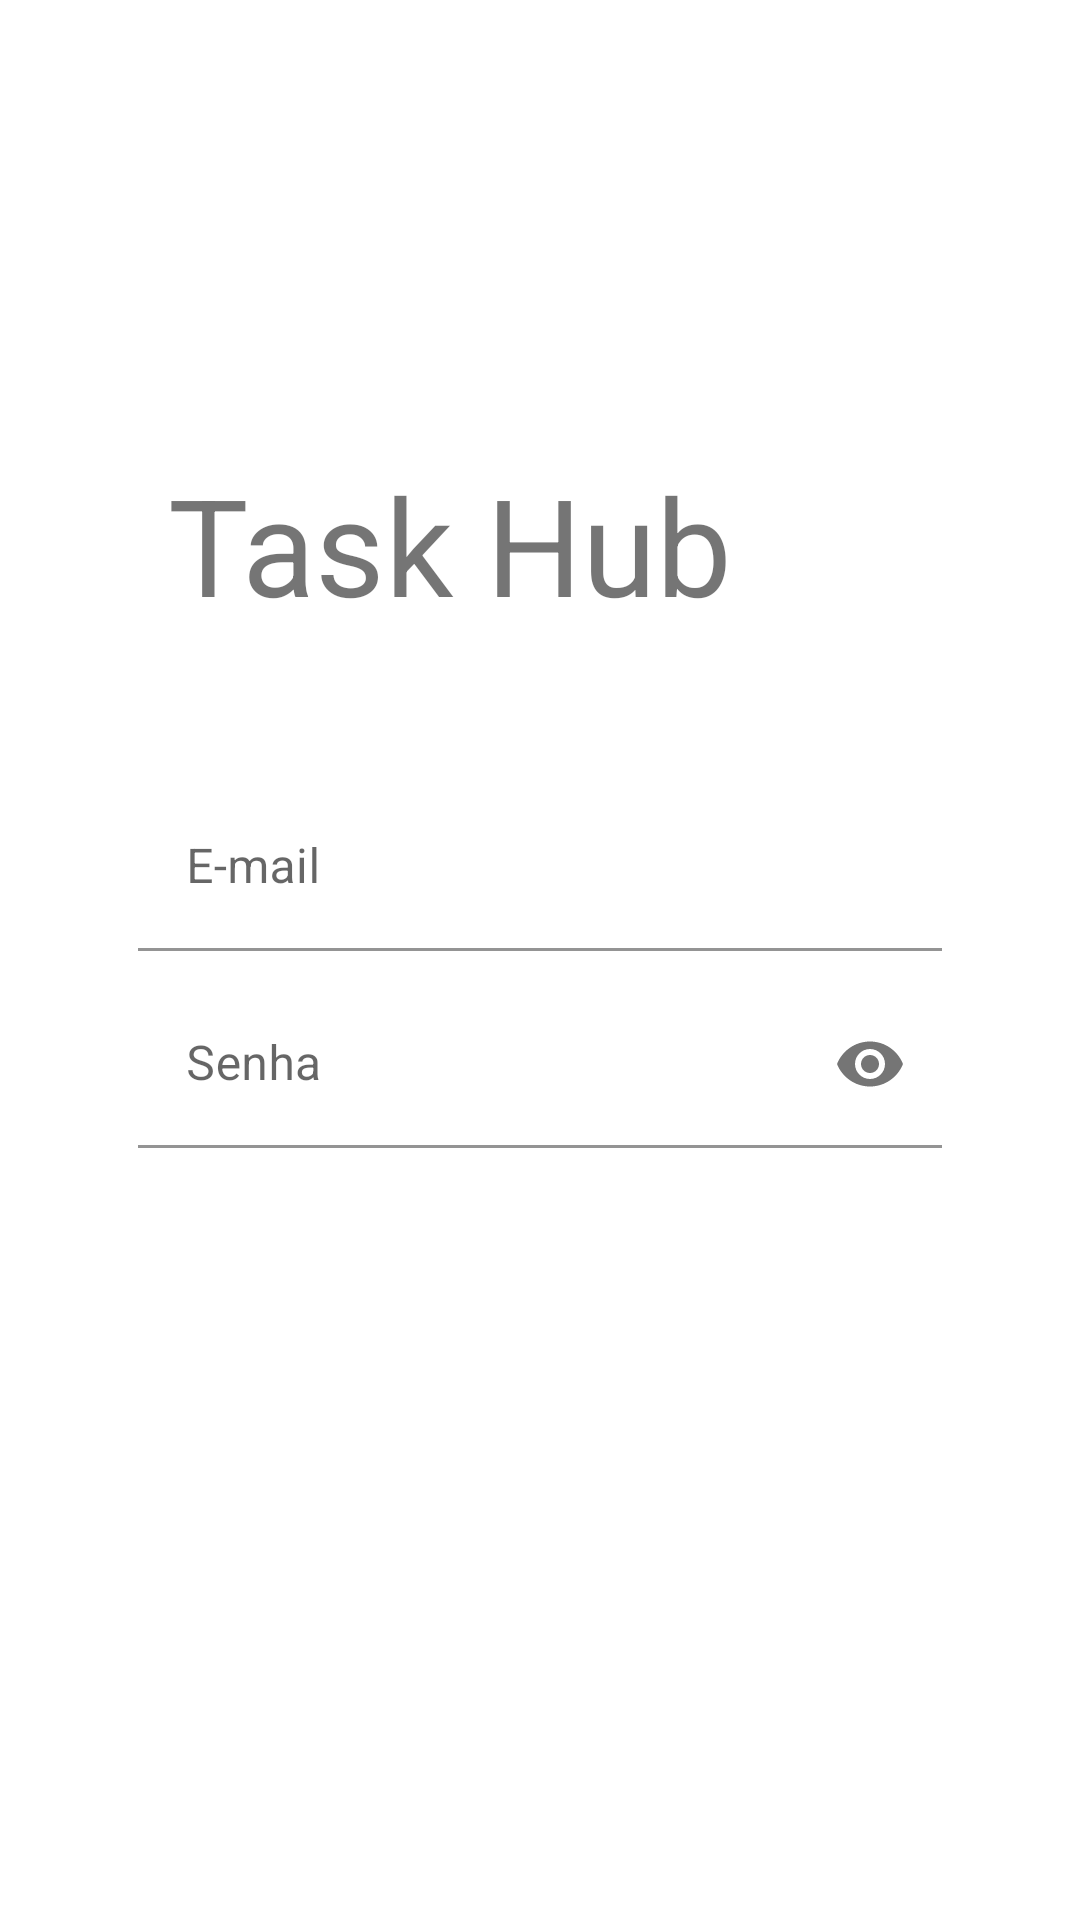

Produce the Android XML layout that renders to this screen, including the resource entries it uses.
<!-- AndroidManifest.xml: application theme Theme.MyTasks -->
<!-- res/layout/activity_login.xml -->
<?xml version="1.0" encoding="utf-8"?>
<androidx.constraintlayout.widget.ConstraintLayout xmlns:android="http://schemas.android.com/apk/res/android"
    xmlns:app="http://schemas.android.com/apk/res-auto"
    xmlns:tools="http://schemas.android.com/tools"
    android:layout_width="match_parent"
    android:layout_height="match_parent"
    android:padding="46sp">

    <LinearLayout
        android:id="@+id/container"
        android:layout_width="match_parent"
        android:layout_height="match_parent"
        android:orientation="vertical"
        app:layout_constraintTop_toTopOf="parent"
        app:layout_constraintBottom_toBottomOf="parent"
        app:layout_constraintStart_toStartOf="parent"
        app:layout_constraintEnd_toEndOf="parent"
        android:gravity="center">

        <TextView
            android:id="@+id/tvTitleHeader"
            android:layout_width="match_parent"
            android:layout_height="wrap_content"
            android:padding="10dp"
            android:textSize="45sp"
            android:layout_marginBottom="40dp"
            android:text="@string/app_name"
            tools:text="@string/app_name" />

        <com.google.android.material.textfield.TextInputLayout
            android:id="@+id/tilEmail"
            android:layout_width="match_parent"
            android:layout_height="wrap_content"
            app:boxBackgroundColor="?android:colorBackground">

            <com.google.android.material.textfield.TextInputEditText
                android:id="@+id/etEmail"
                android:layout_width="match_parent"
                android:layout_height="wrap_content"
                android:hint="@string/email"
                android:inputType="textEmailAddress" />
        </com.google.android.material.textfield.TextInputLayout>

        <com.google.android.material.textfield.TextInputLayout
            android:id="@+id/tilPassword"
            android:layout_width="match_parent"
            android:layout_height="wrap_content"
            android:layout_marginTop="10dp"
            app:boxBackgroundColor="?android:colorBackground"
            app:passwordToggleEnabled="true">

            <com.google.android.material.textfield.TextInputEditText
                android:id="@+id/etPassword"
                android:layout_width="match_parent"
                android:layout_height="wrap_content"
                android:hint="@string/password"
                android:inputType="textPassword" />
        </com.google.android.material.textfield.TextInputLayout>

        <Button
            android:id="@+id/btLogin"
            android:layout_width="match_parent"
            android:layout_height="wrap_content"
            android:layout_marginTop="20dp"
            android:backgroundTint="@color/black"
            style="@style/CornerRadiusStyle"
            android:text="@string/login" />

        <Button
            android:id="@+id/btCreateAccount"
            android:layout_width="match_parent"
            android:layout_height="wrap_content"
            style="@style/CornerRadiusStyle"
            android:text="@string/create_account" />
        








    </LinearLayout>

</androidx.constraintlayout.widget.ConstraintLayout>
<!-- resources referenced by this layout -->
<resources>
  <color name="black">#133329</color>
  <color name="red_700">#FF5252</color>
  <string name="app_name">Task Hub</string>
  <string name="create_account">Criar conta</string>
  <string name="email">E-mail</string>
  <string name="google_login">Entrar com Google</string>
  <string name="login">Login</string>
  <string name="password">Senha</string>
  <style name="CornerRadiusStyle" parent="Widget.MaterialComponents.Button">
          <item name="cornerRadius">100dp</item>
      </style>
  <style name="Theme.MyTasks" parent="Theme.MaterialComponents.DayNight.DarkActionBar">
          
          <item name="colorPrimary">@color/blue_500</item>
          <item name="colorPrimaryVariant">@color/blue_700</item>
          <item name="colorOnPrimary">@color/white</item>
          
          <item name="colorSecondary">@color/orange_200</item>
          <item name="colorSecondaryVariant">@color/orange_700</item>
          <item name="colorOnSecondary">@color/black</item>
          
          <item name="android:statusBarColor">?attr/colorPrimaryVariant</item>
          
      </style>
  <color name="white">#FFFFFFFF</color>
  <color name="orange_700">#FF9500</color>
</resources>
